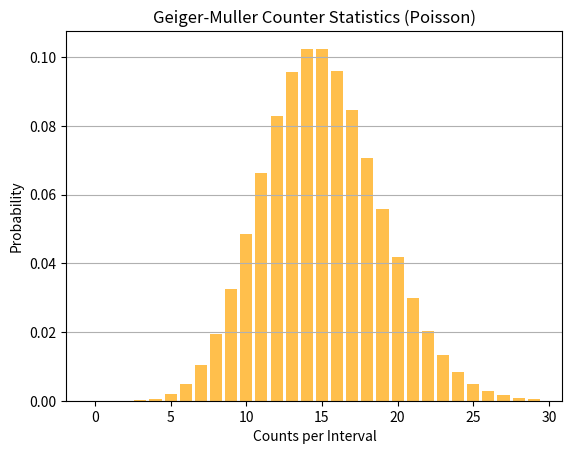

The script that saved this image:
%matplotlib inline
import numpy as np
import matplotlib.pyplot as plt
from scipy.stats import poisson

def main():
    mu = 15 # Average counts per interval
    x = np.arange(0, 30)
    prob = poisson.pmf(x, mu)
    
    plt.bar(x, prob, color='orange', alpha=0.7)
    plt.title('Geiger-Muller Counter Statistics (Poisson)')
    plt.xlabel('Counts per Interval')
    plt.ylabel('Probability')
    plt.grid(axis='y')
    plt.show()

if __name__ == '__main__':
    main()
